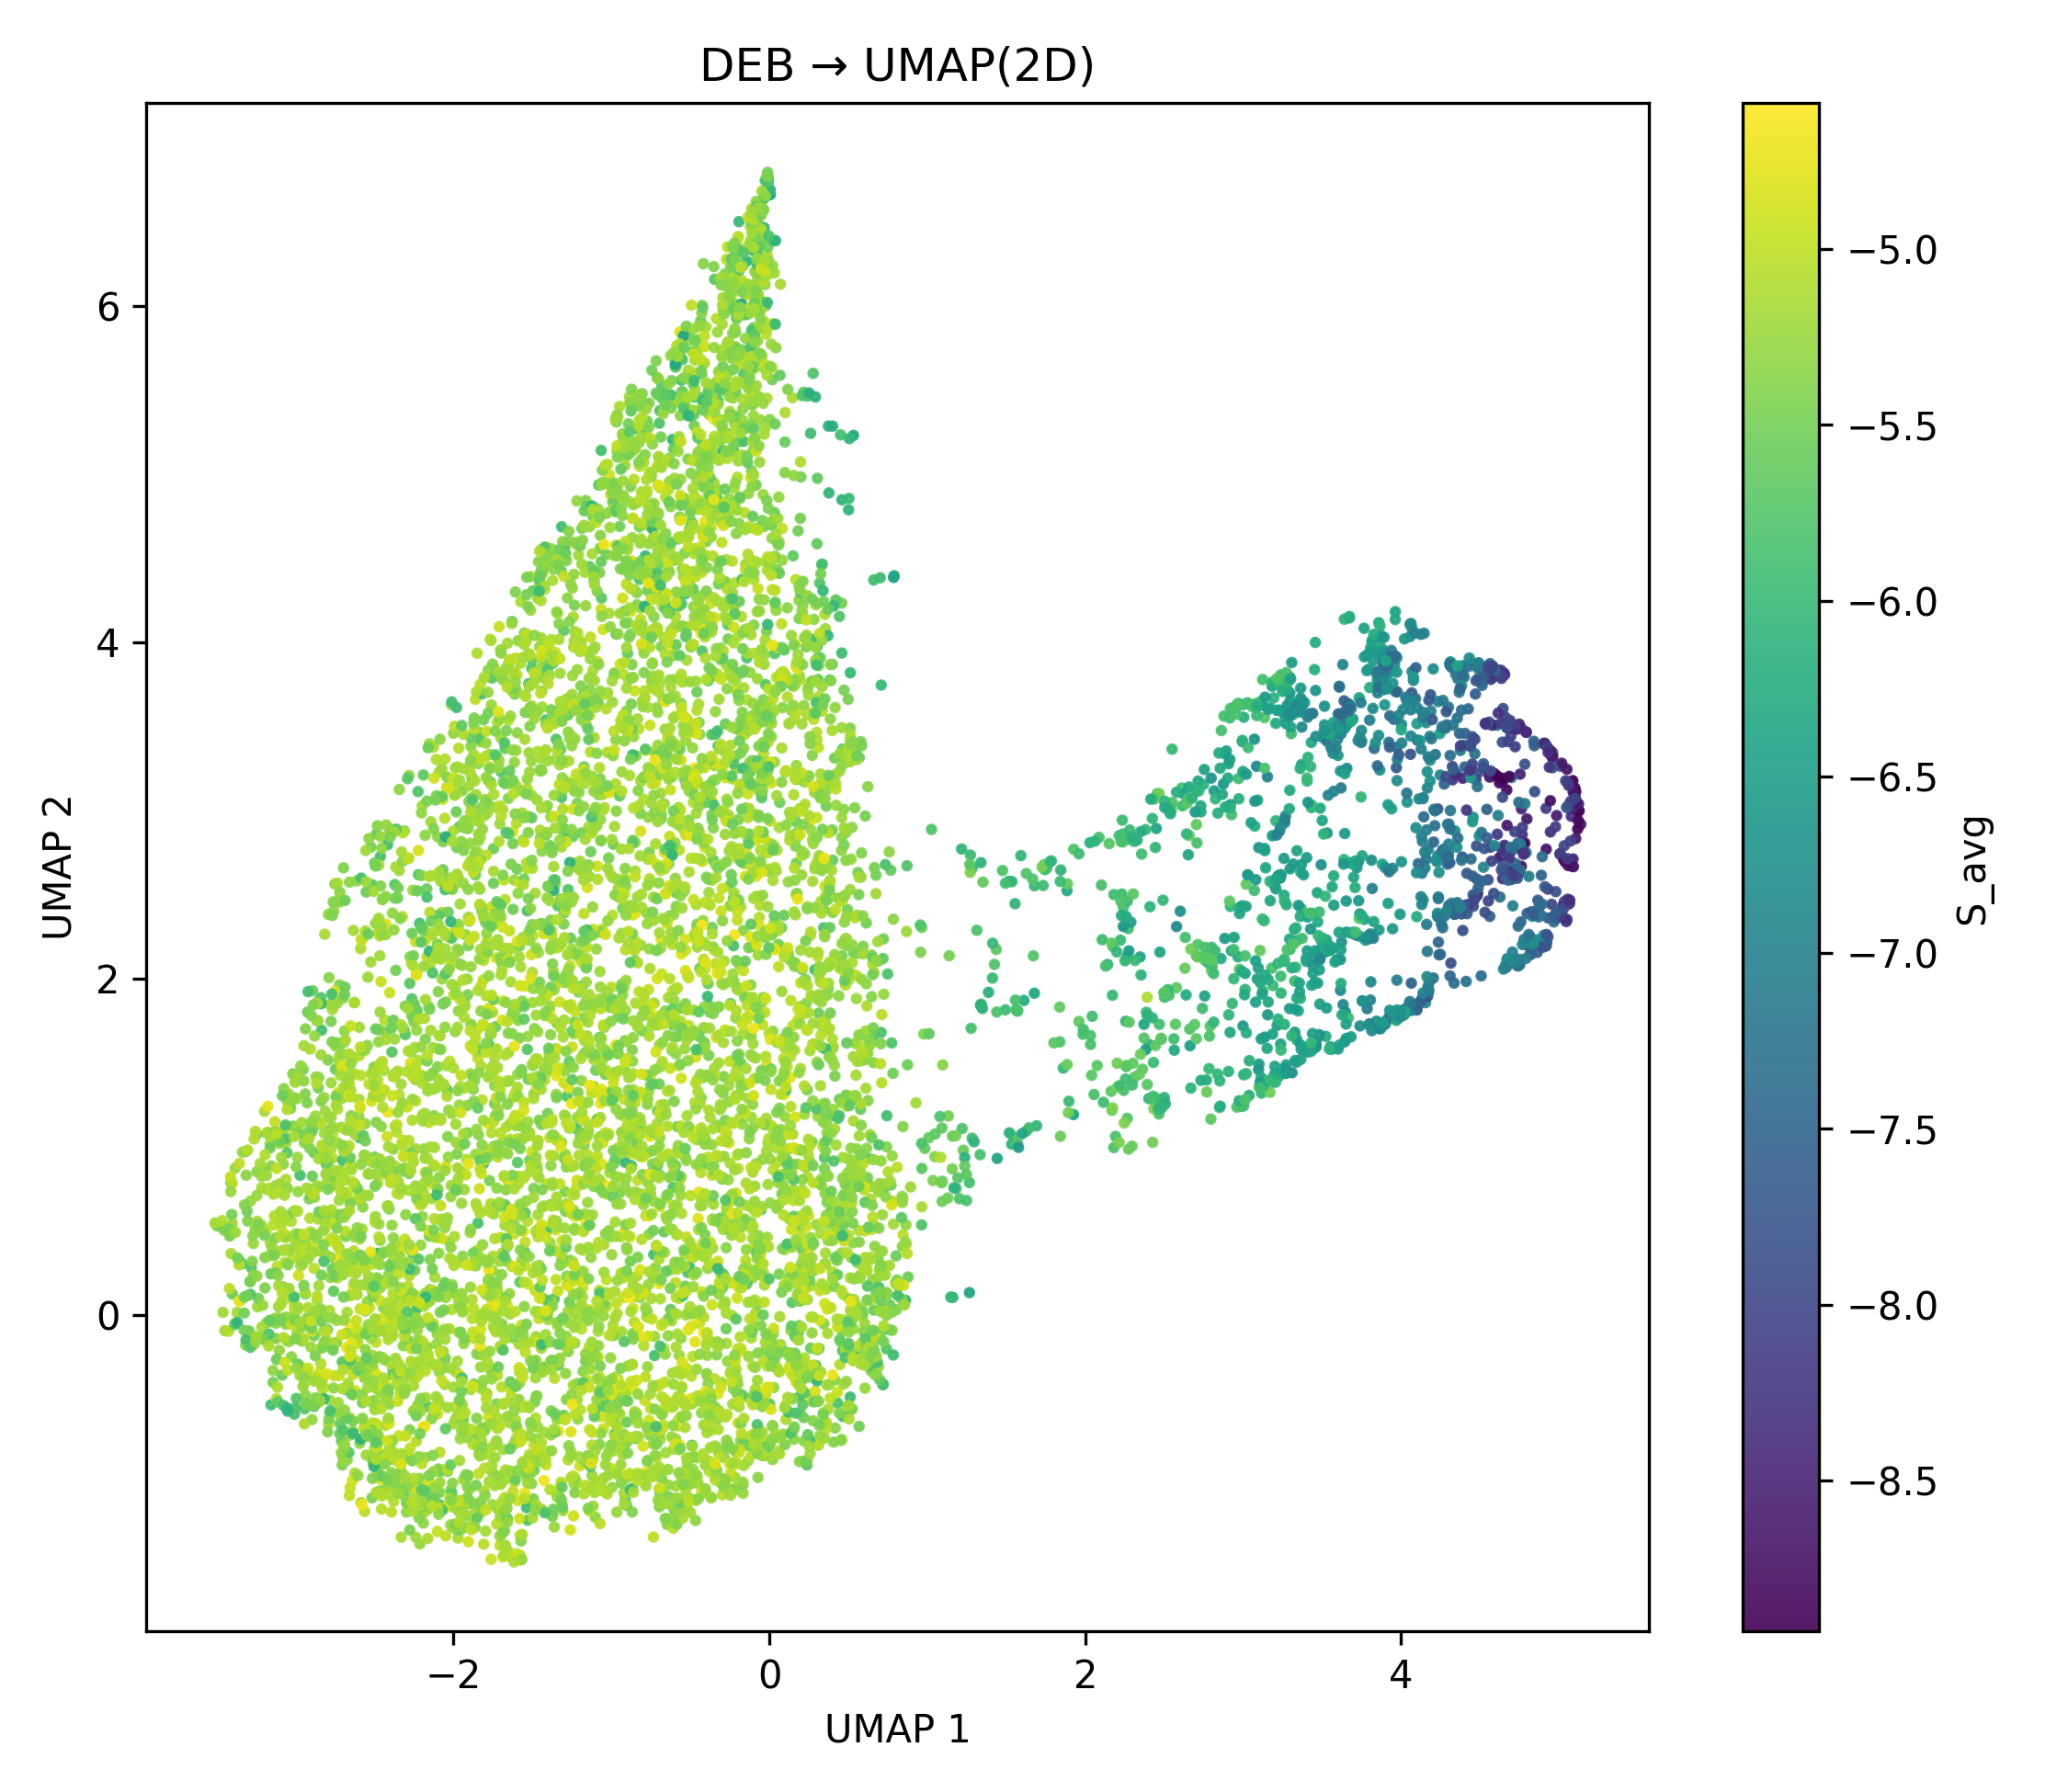

The table this chart was drawn from, first rows:
atom_id, umap1, umap2, S_avg, c_label
1, 4.313, 3.881, -6.704, 0
2, 3.602, 3.572, -7.069, 1
3, 4.31, 3.875, -6.858, 1
4, 3.653, 3.563, -7.163, 1
5, 4.327, 3.845, -7.049, 1
6, 3.83, 3.367, -7.361, 1
7, 4.189, 3.589, -7.012, 1
8, 3.667, 3.633, -7.198, 1
9, 3.975, 3.176, -6.815, 1
10, 3.865, 3.239, -6.694, 1
11, 3.154, 3.198, -6.975, 1
12, 3.085, 3.261, -6.899, 1
13, 2.875, 3.156, -6.625, 1
14, 2.916, 3.302, -6.511, 1
15, 3.184, 3.736, -6.331, 1
16, 2.973, 3.068, -6.167, 1
17, -0.6136, 5.204, -6.004, 1
18, 2.927, 2.973, -5.905, 1
19, 2.455, 3.098, -5.815, 1
20, 2.704, 2.914, -5.643, 1
21, 2.468, 3.099, -5.53, 0
22, 0.4589, 4.231, -5.474, 0
23, -0.596, 5.428, -5.295, 0
24, -0.2054, -0.3756, -5.243, 0
25, 0.7804, 0.6757, -5.065, 0
26, 0.4657, -0.0301, -5.11, 0
27, -0.7517, 4.737, -5.015, 0
28, -0.2024, 0.9495, -4.957, 0
29, -1.084, -0.2511, -4.993, 0
30, -1.03, 0.04822, -4.983, 0
31, 0.301, 2.956, -4.991, 0
32, -1.696, -0.4292, -5.05, 0
33, -2.316, -0.0842, -4.983, 0
34, -1.638, 1.979, -5.174, 0
35, -0.7266, -0.1286, -5.24, 0
36, -1.752, 1.798, -5.086, 0
37, -0.07788, -0.4527, -5.001, 0
38, -0.4858, -0.2483, -5.035, 0
39, -2.542, 0.8369, -5.116, 0
40, -1.772, 3.332, -5.199, 0
41, -1.749, 0.3485, -5.139, 0
42, -1.116, -0.251, -5.125, 0
43, -0.4191, -0.8271, -5.109, 0
44, 0.07024, 0.8325, -5.163, 0
45, -1.998, 2.554, -5.048, 0
46, -2.236, -0.7522, -5.072, 0
47, -2.659, -1.075, -5.01, 0
48, -1.379, 2.258, -5.053, 0
49, -0.7208, 4.478, -5.036, 0
50, 0.5914, -0.01276, -5.0, 0
51, -0.6677, 4.027, -5.141, 0
52, -0.4706, 5.503, -5.111, 0
53, -2.579, 0.5092, -5.175, 0
54, -0.448, 2.236, -5.237, 0
55, -1.897, -1.106, -5.272, 0
56, -0.9116, -0.4618, -5.291, 0
57, -2.476, 2.27, -5.27, 0
58, -1.191, 4.002, -5.193, 0
59, -2.839, -0.1993, -5.188, 0
60, -2.629, 1.856, -5.168, 0
... 8,940 more rows
